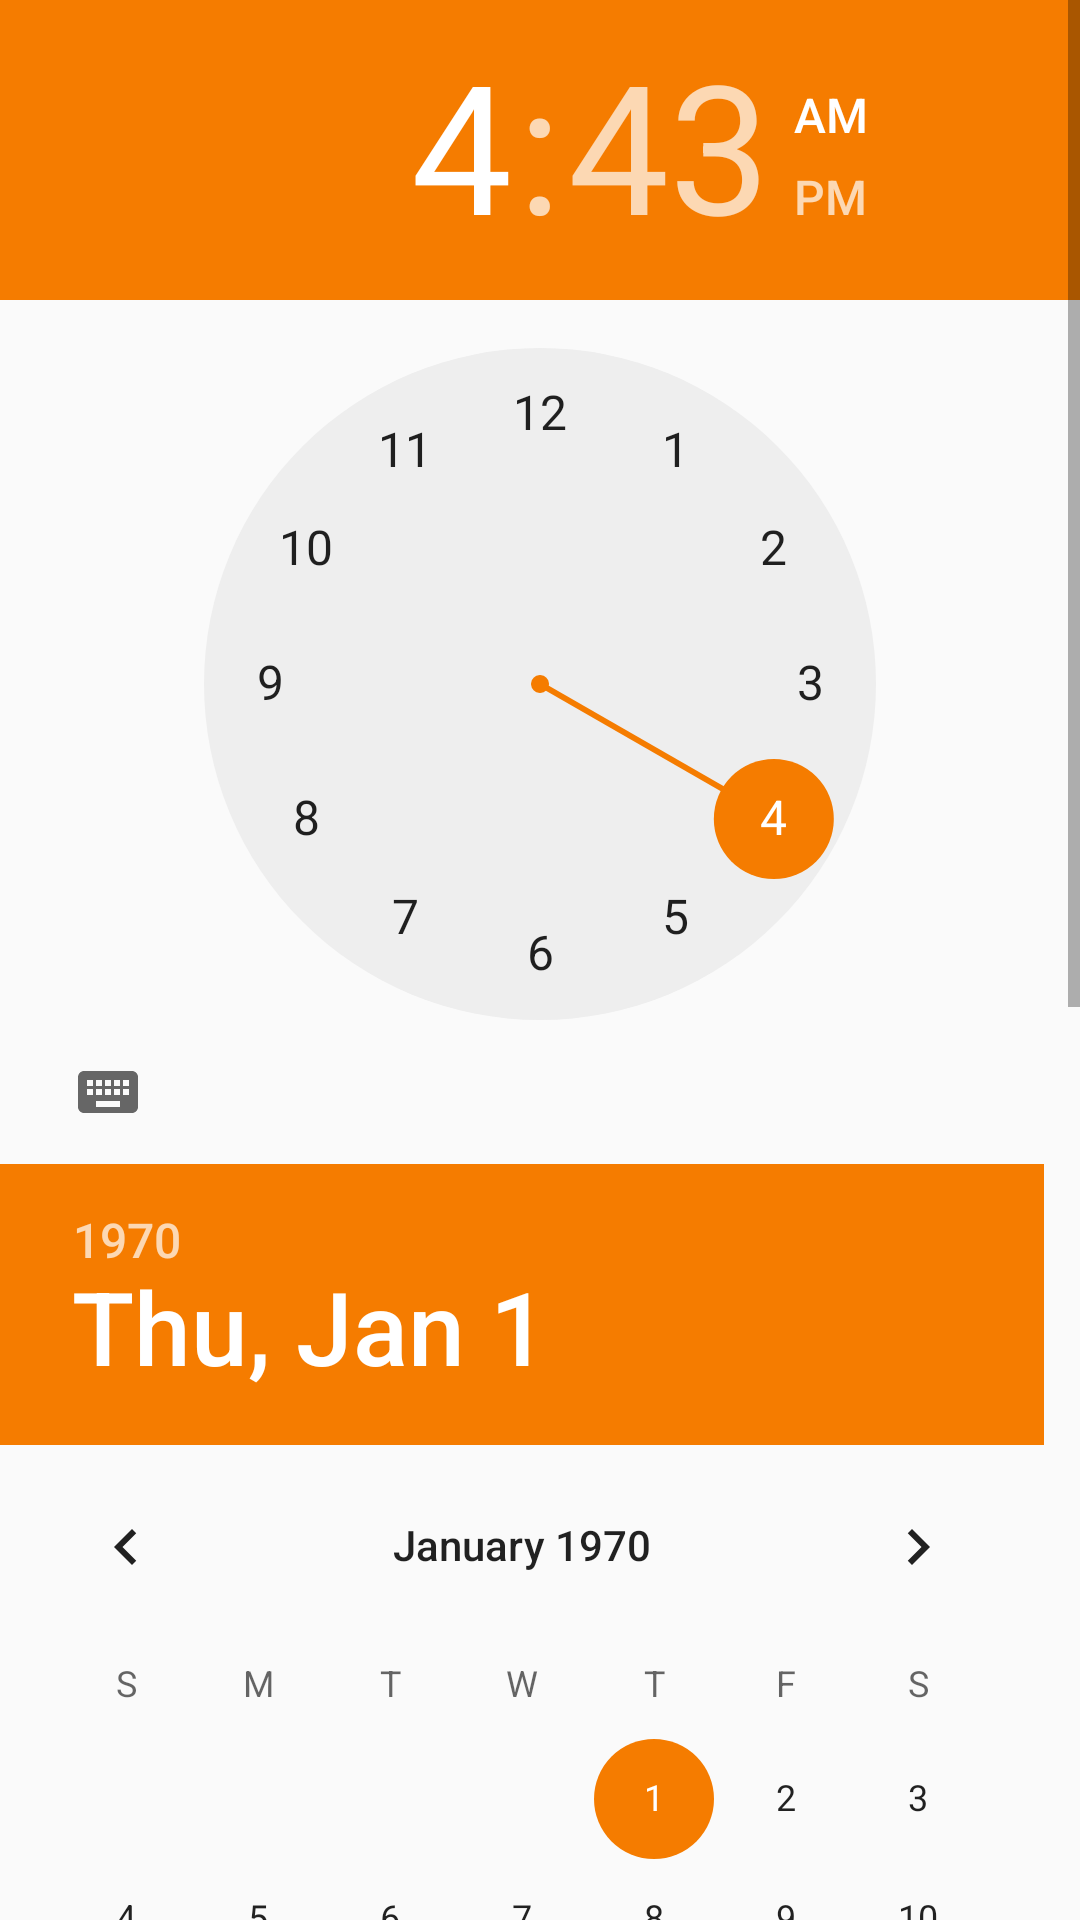

Layout XML and referenced resources for this Android screen:
<!-- AndroidManifest.xml: application theme AppTheme -->
<!-- res/layout/popuplayout.xml -->
<?xml version="1.0" encoding="utf-8"?>
<ScrollView
    xmlns:android="http://schemas.android.com/apk/res/android"
    android:layout_width="match_parent"
    android:layout_height="wrap_content"
    android:layout_centerHorizontal="true"
    android:layout_centerInParent="true"
    >
    <LinearLayout
    android:layout_width="match_parent"
    android:layout_height="wrap_content"
        android:orientation="vertical"
        >
        <LinearLayout
            android:layout_width="match_parent"
            android:layout_height="wrap_content"
            android:orientation="vertical">
            <TimePicker
                android:layout_width="match_parent"
                android:layout_height="wrap_content"
                android:id="@+id/popupTimePicker"/>
            <DatePicker
                android:layout_width="match_parent"
                android:layout_height="wrap_content"
                android:id="@+id/popupDatePicker"/>

        </LinearLayout>
        <RelativeLayout
        android:layout_marginTop="16dp"
        android:layout_width="match_parent"
        android:layout_height="wrap_content"
        android:clickable="true"
        android:layout_margin="8dp"
        android:id="@+id/popupholder">

        <EditText
            android:layout_width="300dp"
            android:layout_height="wrap_content"
            android:hint="Title"
            android:layout_marginTop="8dp"
            android:textSize="30sp"
            android:inputType="textCapSentences"
            android:id="@+id/popuptaskAddTitle"
            android:textAlignment="center"
            android:layout_centerHorizontal="true"
            android:background="@drawable/drawbckg"
            />
        <EditText
            android:layout_width="300dp"
            android:layout_height="200dp"
            android:hint="Description"
            android:inputType="textMultiLine"
            android:layout_below="@+id/popuptaskAddTitle"
            android:layout_marginTop="4dp"
            android:id="@+id/popuptaskAddDescription"
            android:textSize="20sp"
            android:gravity="top"
            android:layout_centerHorizontal="true"
            android:background="@drawable/drawbckg"
            />
        <TextView
            android:layout_width="300dp"
            android:layout_height="wrap_content"
            android:layout_below="@+id/popuptaskAddDescription"
            android:layout_marginTop="4dp"
            android:text="Due Date"
            android:id="@+id/popuptaskDueDate"
            android:textSize="30sp"
            android:textAlignment="center"
            android:layout_centerHorizontal="true"
            android:background="@drawable/drawbckg"
            />

        <TextView
            android:layout_width="wrap_content"
            android:layout_height="wrap_content"
            android:text="Urgency: "
            android:textSize="30sp"
            android:id="@+id/popupurgencyText"
            android:layout_below="@+id/popuptaskDueDate"
            android:layout_toStartOf="@+id/popuptaskAddSpinner" />

        <Button
            android:layout_width="wrap_content"
            android:layout_height="wrap_content"
            android:id="@+id/popuptaskAddButton"
            android:text="Add task"
            android:backgroundTint="@color/colorAccent"
            android:layout_below="@+id/popuptaskAddSpinner"
            android:layout_alignParentEnd="true" />

        <Spinner
            android:layout_width="wrap_content"
            android:layout_height="wrap_content"
            android:id="@+id/popuptaskAddSpinner"
            android:layout_alignBottom="@+id/popupurgencyText"
            android:layout_alignStart="@+id/popuptaskAddButton" />

    </RelativeLayout>
   </LinearLayout>
</ScrollView>
<!-- resources referenced by this layout -->
<resources>
  <color name="colorAccent">#F57C00</color>
  <!-- drawable drawbckg (drawable) -->
  <?xml version="1.0" encoding="utf-8"?>
  <shape xmlns:android="http://schemas.android.com/apk/res/android"
      android:shape="rectangle">
      <solid android:color="@android:color/transparent"/>
      <stroke
          android:width="1dp"
          android:color="@android:color/black" />
  </shape>
  <style name="AppTheme" parent="Theme.AppCompat.Light.NoActionBar">
          
          <item name="colorPrimary">@color/colorPrimary</item>
          <item name="colorPrimaryDark">@color/colorPrimaryDark</item>
          <item name="colorAccent">@color/colorAccent</item>
          <item name="android:navigationBarColor">@android:color/black</item>
          <item name="android:statusBarColor">@color/colorPrimaryDark</item>
      </style>
  <color name="colorPrimary">#00BCD4</color>
  <color name="colorPrimaryDark">#0097A7</color>
</resources>
